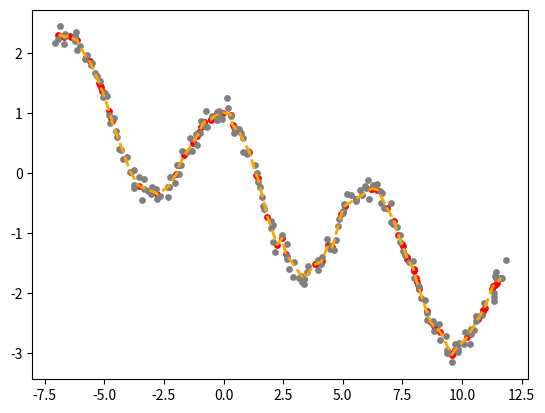

Write Python code to recreate this figure.
import numpy as np
from math import fabs
import matplotlib.pyplot as plt
from random import random, randint
from numpy.random import normal, uniform

def dt(t): # Eq. (6.4)
    return (3/4) * (1 - t**2) if fabs(t) <= 1 else 0

def kernel(qp, dp, lmd = 0.2): # Eq. (6.3)
    return dt(fabs(qp - dp) / lmd)

low = -7
high = 12
xt = np.arange(low, high, 0.1) 
n = len(xt)
m = 0.1
x = np.sort(xt + normal(size = n, scale = m)) 
y = np.cos(xt) - 0.2 * xt + normal(size = n, scale = m) 
xq = np.sort(uniform(low, high, size = n // 2)) # sorted for the visuals
yq = []
k = 10
tiny = 0.001
for point in xq:
    nd = [float('inf')] * k
    nx = [None] * k
    ny = [None] * k
    for known in range(n):
        d = fabs(point - x[known]) # how far is the observation
        i = np.argmax(nd)
        if d < nd[i]: # if smaller than the largest of the stored
            nd[i] = d # replace that distance
            nx[i] = x[known]
            ny[i] = y[known]
    w =  [kernel(point, neighbor) for neighbor in nx] # apply the kernel 
    bottom = sum(w) # the normalizer
    if fabs(bottom) > tiny: 
        top = sum((w * yv) for (w, yv) in zip(w, ny)) # weighted sum of the y values
        yq.append(top / bottom) # store the obtained value for this point
    else: # do NOT divide by zero
        yq.append(None) # no value obtained for this point (omit in drawing)

plt.plot(xq, yq, c = 'orange', linewidth = 2, linestyle = 'dashed') # model
plt.scatter(xq, yq, c = 'red', s = 15) # query points
plt.scatter(x, y, c = 'gray', s = 15) # data
plt.savefig('kernel.png')

